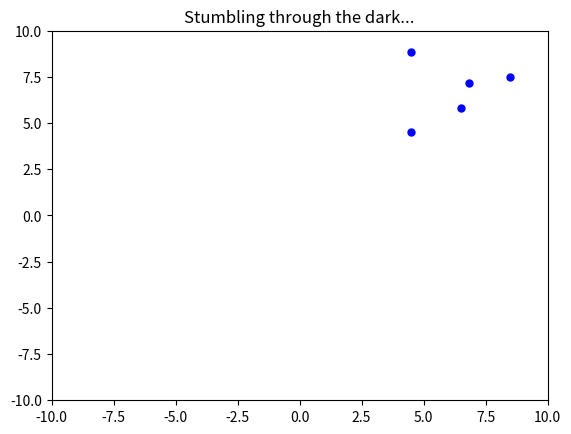

Reproduce this figure in Python.
# -*- coding: utf-8 -*-
"""

Created on Thu Nov 10 19:26:26 2016

@author: jrathman
"""

import numpy as np
import matplotlib.pyplot as plt
import scipy.spatial.distance as d
import time

from matplotlib.widgets import Slider, Button, RadioButtons

# import matplotlib.animation as animation


def partDistance(particle1, particle2):
    dist = np.sqrt((particle1.x[0] - particle2.x[0])**2 + (particle1.x[1] -
                                                           particle2.x[1]))

    return dist

def magnitude(vector):
    x, y = vector
    magnitude = np.sqrt(x**2 + y**2)
    return magnitude

def collisionDetection(pX,p):

    dist = d.cdist(pX, pX)

    for i in range(len(pX)):
        for j in range(i):

            if dist[i,j] < .000001:
                #print(dist[i,j],i,j)
                collisionCalculaiton(p[i],p[j])




def collisionCalculaiton(p1, p2):

    v1 = p1.v
    v2 = p2.v
    m1 = p1.m
    m2 = p2.m
    x1 = np.array(p1.x)
    x2 = np.array(p2.x)
    if np.allclose(x1,x2):
        x1 += 0.001


    massTerm1 = (2*m2)/(m1+m2)
    massTerm2 = (2*m1)/(m1+m2)
    vsub1 = v1-v2
    vsub2 = v2-v1
    xsub1 = x1-x2
    xsub2 = x2-x1
    xmag1 = magnitude(xsub1)
    xmag2 = magnitude(xsub2)
    xmagsqr1 = xmag1**2
    xmagsqr2 = xmag2**2
    dotprod1 = np.dot(vsub1,xsub1)
    dotprod2 = np.dot(vsub2,xsub2)

    prodTerm1 = dotprod1/xmagsqr1
    prodTerm2 = dotprod2/xmagsqr2


    # v1 = v1 - massTerm1*prodTerm1*xsub1
    # v2 = v2 - massTerm2*prodTerm2*xsub2
    if p1.bumpFlag == False:
        p1.v = -v1
        #p1.v =  v1 +v2
        p1.bumpFlag = True
        p1.time = time.time()
    if p2.bumpFlag == False:
        p2.v = - v2
        #p2.v = v2 - massTerm2*prodTerm2*xsub2

        p2.bumpFlag = True
        p2.time = time.time()
    else:
        p1.bumpFlag = False
        p2.bumpFlag = False
class robovac:

    def __init__(self, v, x, step):
        self.x = np.array(x)
        self.v = np.array(v)/step
        self.diameter = 1
        self.m = 1
        self.bumpFlag = False
        self.time = time.time()




    def move(self, i, p,pX):

        if time.time() - self.time >= 0.1:
            self.bumpFlag = False
        collisionDetection(pX, p)
        xpos = self.x[0]
        ypos = self.x[1]
        r = self.diameter / 2
        if xpos + r >= 10:
            if self.v[0] > 0:
                self.v[0] = -self.v[0]
        elif xpos - r <= -10:
            if self.v[0] < 0:
                self.v[0] = -self.v[0]
        if ypos + r >= 10:
            if self.v[1] > 0:
                self.v[1] = -self.v[1]
        elif ypos - r <= -10:
            if self.v[1] < 0:
                self.v[1] = -self.v[1]


        # if abs(xpos) >= 10 or abs(ypos) >= 10:
        #     thetaHigh, thetaLow = thetaRange
        #     # the following comes from plugging in generic high and low values
        #     # into point-slop formula for a line
        #     theta = (thetaHigh - thetaLow) * np.random.random() + thetaLow
        # self.collisionDetection(i,p)
        #self.v[0] = speed*np.cos(theta)
        #self.v[1] = speed*np.sin(theta)
        # self.v = np.array(V0, V1)
        # self.x[0] = self.v[0] + xpos
        # self.x[1] = self.v[1] + ypos


        xpos = self.v[0] + xpos
        ypos = self.v[1] + ypos
        self.x = (xpos, ypos)


    def speed(self, v):
        self.v = v
# Main program


def stumble():
    length = 5
    step=30
    v = (5, 5)
    p = [0]*length
    pX = np.zeros((length,2))
    for j in range(length):
        x = np.array(( float(np.random.randint(10)),float(np.random.randint(10))))
        p[j] = robovac(v, x, step) # create an instance of the drunkard class
        pX[j,0] = p[j].x[0]
        pX[j,1] = p[j].x[1]

    #p = [0]*2
    #pX = np.zeros((2,2))

    # p[0]=robovac((15,0),(0,0),step)
    # p[1]=robovac((0,0),(1,0),step)
    # for j in range(len(p)):
    #     pX[j,0] = p[j].x[0]
    #     pX[j,1] = p[j].x[1]
    #
    # print(pX)


    fig = plt.figure() #can use facecolor = 'white' argument to change figure background
    ax = plt.axes()
    #ax = plt.axes(xlim=(-80, 80), ylim = (-80, 80))
    point1, = ax.plot([], [], 'bo' , markersize=5)
    # point2, = ax.plot([], [], 'bo' , markersize=12)

    ax.set_xlim(-10, 10)
    ax.set_ylim(-10, 10)
    plt.title('Stumbling through the dark...')

    # px = [particle1.xpos,particle2.xpos]
    # py = [particle1.ypos,particle2.ypos]
    # p = (particle1,particle2)

    # Define an axes area and draw a slider in it
    # amp_slider_ax = fig.add_axes([0.25, 0.15, 0.45, 0.03])
    # amp_slider = Slider(amp_slider_ax, 'Amp', 0.1, 1, valinit=v)
    #
    # def sliders_on_changed(val):
    #     for i in range(len(p)):
    #         p[i].speed(amp_slider.val)
    #
    #
    #     #fig.canvas.draw_idle()
    # amp_slider.on_changed(sliders_on_changed)

    abcde = 0
    while abcde < 500:
        xval = pX[:,0]
        yval = pX[:,1]
        point1.set_data(xval,yval)
        # point2.set_data(particle2.xpos, particle2.ypos)

        for i in range(len(p)):

            p[i].move(i,p, pX)
        for j in range(length):
            pX[j] = p[j].x
        plt.pause(0.001/step/ magnitude(v))  #this causes a stupid matplotlib warning - ignore!
        abcde += 1
stumble()
